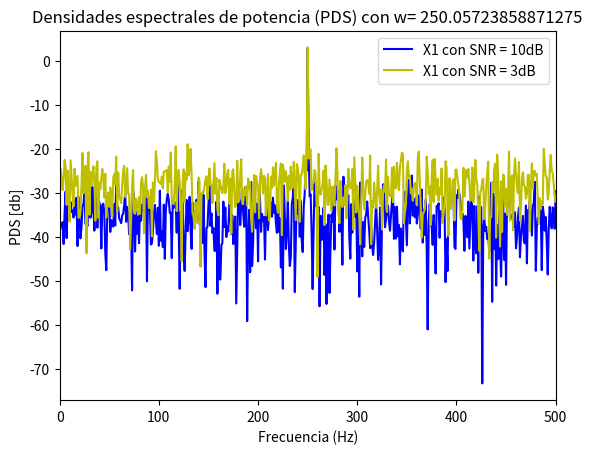
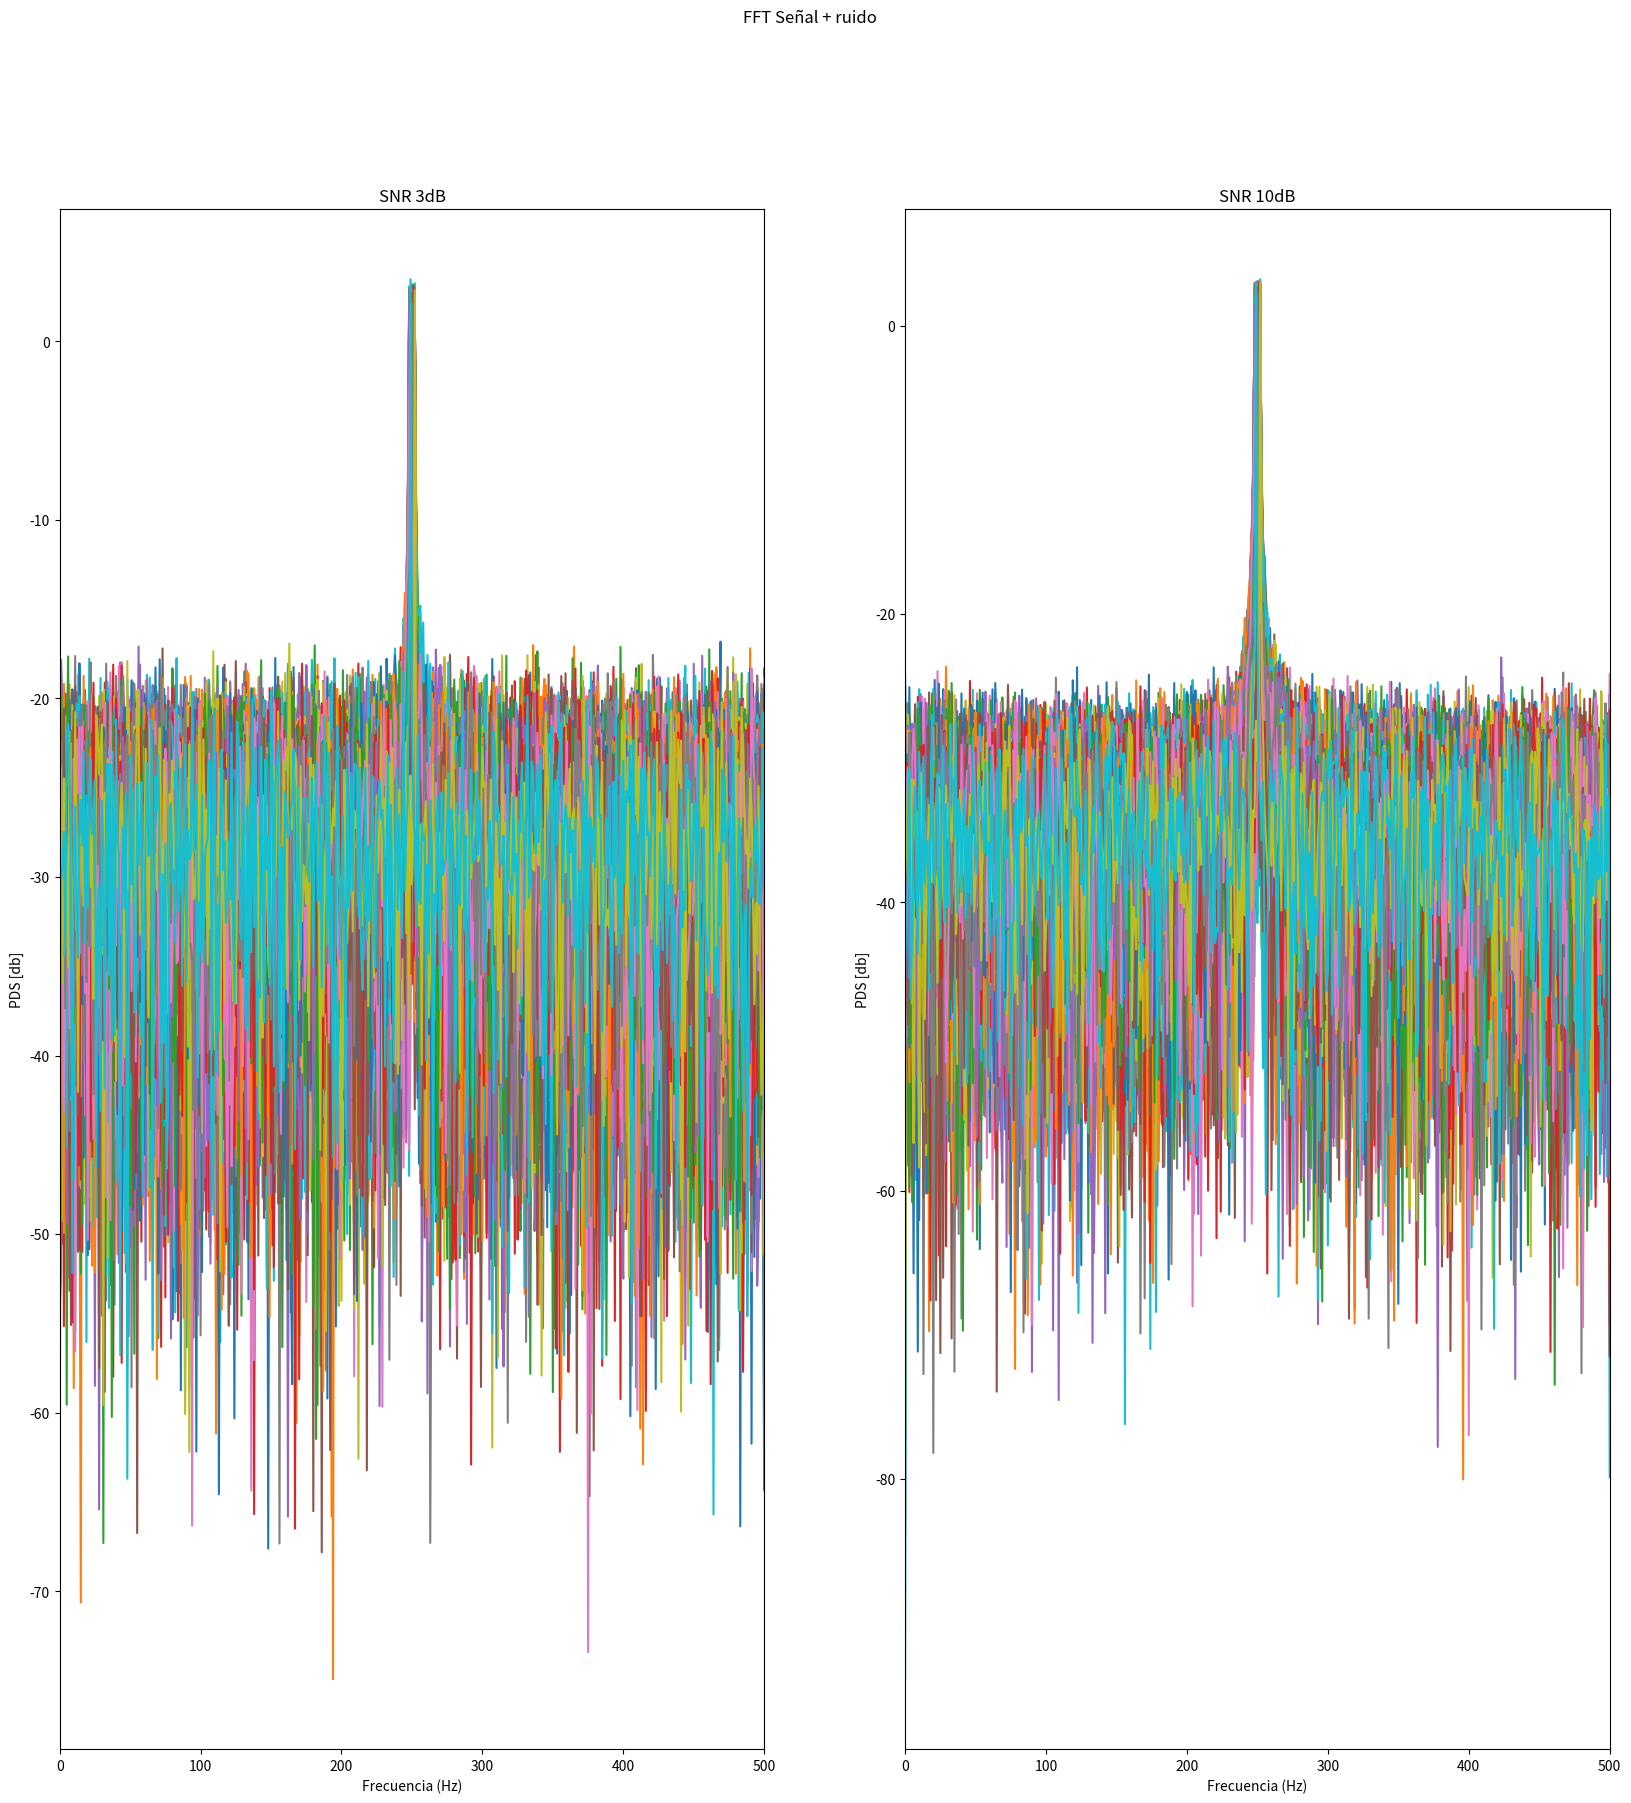
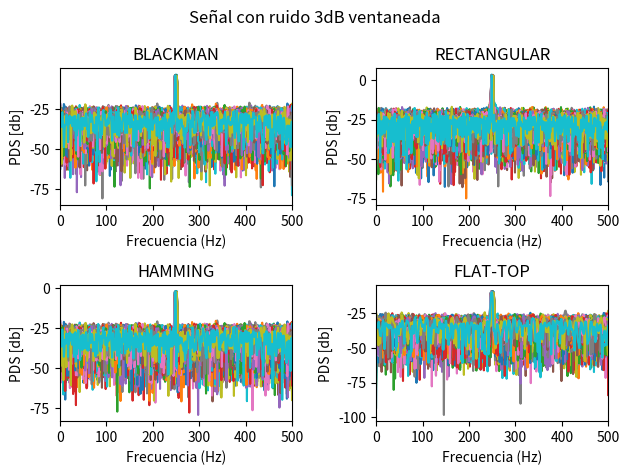
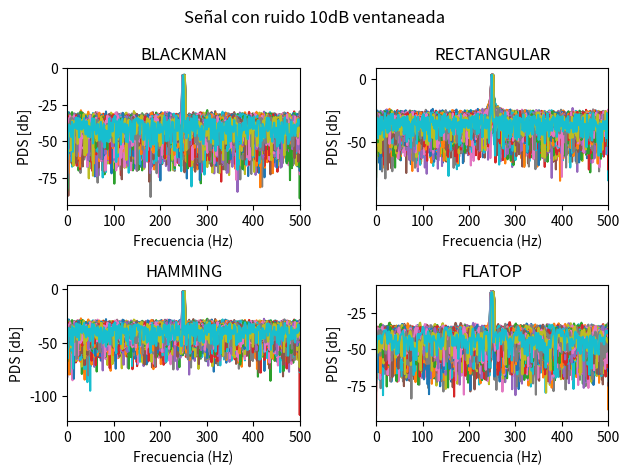
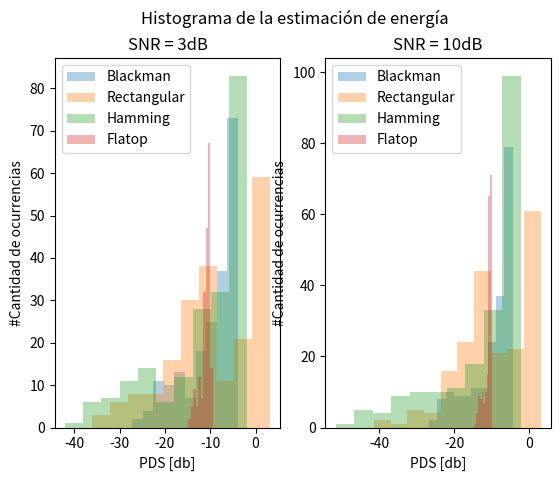
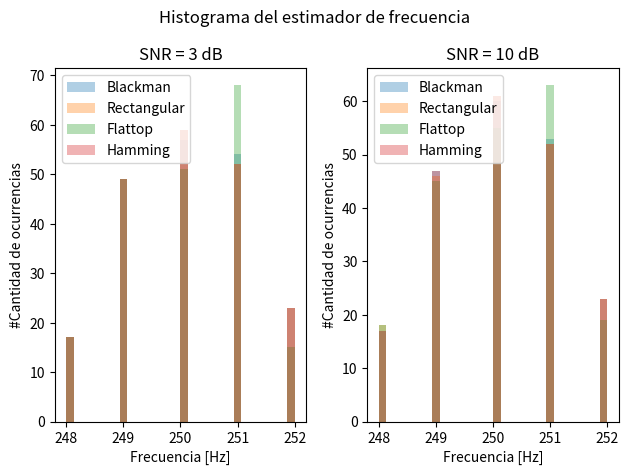

Reproduce these figures in Python, in order.
# %% Librerias + variables
import numpy as np
import matplotlib.pyplot as plt
from numpy.fft import fft
from scipy.signal import windows
from scipy import stats
import pandas as pd

# Declaracion de varibles

N = 1000 # Cantidad de muestras
fs = N # Frecuencia de muestreo
df = fs/N # Resolucion temporal
a0 = 2 # Amplitud
realizaciones = 200 # Sirve para parametrizar la cantidad de realizaciones de sampling ->muestras que vamos a tomar de la frecuencia
omega_0 = fs / 4 # fs/4 -> mitad de banda digital
fr = np.random.uniform(-2,2) # Variable aleatoria de distribucion normal para la frecuencia
omega_1 = omega_0 + fr * df
nn = np.arange(N) # Vector dimensional de muestras
ff = np.arange(N) # Vector en frecuencia al escalar las muestras por la resolucion espectral

#definicion de mi matriz de realizaciones
rows=N
cols=200


# Signal to noise ratio en dB segun pide la consigna
SNR3=3
SNR10 = 10

# %% FUNCION SENOIDAL
def mi_funcion_sen(frecuencia, nn, amplitud = 1, offset = 0, fase = 0, fs = 2):   

    N = np.arange(nn)
    
    t = N / fs

    x = amplitud * np.sin(2 * np.pi * frecuencia * t + fase) + offset

    return t, x

t1,s1 = mi_funcion_sen(frecuencia = omega_1*df, nn = N, fs = fs, amplitud = a0) # Funcion senoidal con frecuencia aleatoria

# %% Calculo las potencias para ver que machean

# SNR = 3dB
pot_ruido3 = a0**2 / (2*10**(SNR3/10))
print(f"Potencia del SNR = 3dB -> {pot_ruido3:.3f}")
ruido3 = np.random.normal(0, np.sqrt(pot_ruido3), N) # Vector
var_ruido3 = np.var(ruido3)
print(f"Potencia de ruido con SNR = 3dB -> {var_ruido3:.3f}")

x1_snr3 = s1 + ruido3  # Modelo de señal --> señal limpia + ruido

# SNR = 10dB
pot_ruido10 = a0**2 / (2*10**(SNR10/10))
print(f"Potencia del SNR = 10dB -> {pot_ruido10:.3f}")
ruido10 = np.random.normal(0, np.sqrt(pot_ruido10), N) # Vector
var_ruido10 = np.var(ruido10)
print(f"Potencia de ruido con SNR = 10dB -> {var_ruido10:.3f}")

x1_snr10 = s1 + ruido10  # Modelo de señal --> señal limpia + ruido

# %% CALCULO LAS DFT

S1 = (1/N)*fft(s1)
# modulo_S1 = np.abs(S1)**2

# SNR = 3dB
RUIDO3 = (1/N)*fft(ruido3)

# Calculo la FFT
X1_snr3 = (1/N)*fft(x1_snr3) # Multiplico por 1/N para calibrarlo --> llevar el piso de ruido a cero

# SNR = 10dB
RUIDO10 = (1/N)*fft(ruido10)

# Calculo la FFT
X1_snr10 = (1/N)*fft(x1_snr10) # Multiplico por 1/N para calibrarlo --> llevar el piso de ruido a cero

# %% GRAFICO senal + ruido
plt.figure()  # Tamaño de la figura (ancho, alto)
plt.title("Densidades espectrales de potencia (PDS) con w= " + str(omega_1*df))
plt.xlabel('Frecuencia (Hz)')
plt.ylabel('PDS [db]')
plt.xlim([0, fs/2]) # En este caso fs = N, pero pongo fs para saber que va eso y no va siempre N

plt.plot(ff, np.log10(2*np.abs(X1_snr10)**2) * 10,color='b', label = 'X1 con SNR = 10dB')  # Densidad espectral de potencia
plt.plot(ff, np.log10(2*np.abs(X1_snr3)**2) * 10, color='y',label = 'X1 con SNR = 3dB')  # Densidad espectral de potencia
plt.legend()
plt.show()
# En ruido es poco entonces se "tapa", no me juega en la suma
# Estar 250dB por debajo, es estar 25 ordenes de potencia por debajo
# Todo el piso de ruido es tapado por la energia, al ser esta tan tan grande (casi infinitamente mas grande), lo tapa al ruido.

# %% Realizo las 200 realizaciones
k0 = omega_1
t = np.arange(N).reshape(-1,1) / fs # reshape para que las columnas sean tiempo
t_mat = np.tile(t, (1, realizaciones)) # (1000, 200)


# Repetir fr en filas (mismo valor de frecuencias por columna)
#f_fila = np.tile((k0 + np.random.uniform(-2,2)) * df, (N, 1))  # (1000, 1)

f_mat = np.zeros((rows, cols))
for i in range(cols):
    f_col = (k0 + np.random.uniform(-2, 2)) * df
    f_mat[:, i] = np.tile(f_col, rows)



# Matriz de senoidales
s_mat = a0 * np.sin(2 * np.pi * f_mat * t_mat) # (1000, 200)

# RUIDO con SNR = 3dB
pot_ruido3 = a0**2 / (2 * 10**(SNR3 / 10))
ruido_mat3 = np.random.normal(0, np.sqrt(pot_ruido3), size = (N, realizaciones))  # (1000, 1)

x_mat3 = s_mat + ruido_mat3

# RUIDO con SNR = 10dB
pot_ruido10 = a0**2 / (2 * 10**(SNR10 / 10))
ruido_mat10 = np.random.normal(0, np.sqrt(pot_ruido10), size = (N, realizaciones))  # (1000, 1)

x_mat10 = s_mat + ruido_mat10

# Calculo la FFT normalizada a lo largo del eje del tiempo (filas)
X_mat3 = (1/N) * fft(x_mat3, axis=0)
X_mat10 = (1/N) * fft(x_mat10, axis=0)

# Grafico señal + ruido
plt.figure(figsize=(20,20))
plt.suptitle('FFT Señal + ruido')
plt.subplot(1,2,1)
plt.title('SNR 3dB')

plt.xlabel('Frecuencia (Hz)')
plt.ylabel('PDS [db]')
plt.plot(ff, np.log10(2*np.abs(X_mat3)**2) * 10)  # Densidad espectral de potencia
plt.xlim([0, fs/2])


plt.subplot(1,2,2)
plt.title('SNR 10dB')
plt.xlabel('Frecuencia (Hz)')
plt.ylabel('PDS [db]')
plt.plot(ff, np.log10(2*np.abs(X_mat10)**2) * 10)
plt.xlim([0, fs/2])

plt.show()

# %%#Ventaneo y graficos de la senales con ruido

# SNR = 3dB
x_vent_fla3 = x_mat3 * (windows.flattop(N).reshape(-1,1))
x_vent_BM3 = x_mat3 * (windows.blackman(N).reshape(-1,1))
x_vent_R3 = x_mat3 * (windows.boxcar(N).reshape(-1,1))
x_vent_H3 = x_mat3 * (windows.hamming(N).reshape(-1,1))

# Calculo la FFT normalizada a lo largo del eje del tiempo (filas)
X_mat_ft3 = (1/N) * fft(x_vent_fla3, axis=0)
X_mat_BM3 = (1/N) * fft(x_vent_BM3, axis=0)
X_mat_R3 = (1/N) * fft(x_vent_R3, axis=0)
X_mat_H3 = (1/N) * fft(x_vent_H3, axis=0)

# Graficos de la transformada de senales ventanadas con ruido
plt.figure()
plt.suptitle("Señal con ruido 3dB ventaneada")

plt.subplot(2,2,1)
plt.title('BLACKMAN')
plt.xlabel('Frecuencia (Hz)')
plt.ylabel('PDS [db]')
plt.plot(ff, np.log10(2*np.abs(X_mat_BM3)**2) * 10)  # Densidad espectral de potencia
plt.xlim([0, fs/2])

plt.subplot(2,2,2)
plt.title('RECTANGULAR')
plt.xlabel('Frecuencia (Hz)')
plt.ylabel('PDS [db]')
plt.plot(ff, np.log10(2*np.abs(X_mat_R3)**2) * 10)  # Densidad espectral de potencia
plt.xlim([0, fs/2])

plt.subplot(2,2,3)
plt.title('HAMMING')
plt.xlabel('Frecuencia (Hz)')
plt.ylabel('PDS [db]')
plt.plot(ff, np.log10(2*np.abs(X_mat_H3)**2) * 10)  # Densidad espectral de potencia
plt.xlim([0, fs/2])

plt.subplot(2,2,4)
plt.title('FLAT-TOP')
plt.xlabel('Frecuencia (Hz)')
plt.ylabel('PDS [db]')
plt.plot(ff, np.log10(2*np.abs(X_mat_ft3)**2) * 10)  # Densidad espectral de potencia
plt.xlim([0, fs/2])

plt.tight_layout()
plt.show()

# SNR = 10dB
x_vent_fla10 = x_mat10 * (windows.flattop(N).reshape(-1,1))
x_vent_BM10 = x_mat10 * (windows.blackman(N).reshape(-1,1))
x_vent_R10 = x_mat10 * (windows.boxcar(N).reshape(-1,1))
x_vent_H10 = x_mat10 * (windows.hamming(N).reshape(-1,1))

# Calculo la FFT normalizada a lo largo del eje del tiempo (filas)
X_mat_ft10 = (1/N) * fft(x_vent_fla10, axis=0)
X_mat_BM10 = (1/N) * fft(x_vent_BM10, axis=0)
X_mat_R10 = (1/N) * fft(x_vent_R10, axis=0)
X_mat_H10 = (1/N) * fft(x_vent_H10, axis=0)

# Graficos de la transformada de senales ventanadas con ruido
plt.figure()
plt.suptitle("Señal con ruido 10dB ventaneada")

plt.subplot(2,2,1)
plt.title('BLACKMAN')
plt.xlabel('Frecuencia (Hz)')
plt.ylabel('PDS [db]')
plt.plot(ff, np.log10(2*np.abs(X_mat_BM10)**2) * 10)  # Densidad espectral de potencia
plt.xlim([0, fs/2])

plt.subplot(2,2,2)
plt.title('RECTANGULAR')
plt.xlabel('Frecuencia (Hz)')
plt.ylabel('PDS [db]')
plt.plot(ff, np.log10(2*np.abs(X_mat_R10)**2) * 10)  # Densidad espectral de potencia
plt.xlim([0, fs/2])

plt.subplot(2,2,3)
plt.title('HAMMING')
plt.xlabel('Frecuencia (Hz)')
plt.ylabel('PDS [db]')
plt.plot(ff, np.log10(2*np.abs(X_mat_H10)**2) * 10)  # Densidad espectral de potencia
plt.xlim([0, fs/2])

plt.subplot(2,2,4)
plt.title('FLATOP')
plt.xlabel('Frecuencia (Hz)')
plt.ylabel('PDS [db]')
plt.plot(ff, np.log10(2*np.abs(X_mat_ft10)**2) * 10)  # Densidad espectral de potencia
plt.xlim([0, fs/2])

plt.tight_layout()
plt.show()
# %% Estimador de energia

trans = 0.35
bins = 10

# SNR = 3dB
estimador_a_FT_3= 10*np.log10(2*(np.abs(X_mat_ft3[N//4,:])**2))
estimador_a_BM_3= 10*np.log10(2*(np.abs(X_mat_BM3[N//4,:])**2))
estimador_a_R_3= 10*np.log10(2*(np.abs(X_mat_R3[N//4,:])**2))
estimador_a_H_3= 10*np.log10(2*(np.abs(X_mat_H3[N//4,:])**2))

# SNR = 10dB
estimador_a_FT_10= 10*np.log10(2*(np.abs(X_mat_ft10[N//4,:])**2))
estimador_a_BM_10= 10*np.log10(2*(np.abs(X_mat_BM10[N//4,:])**2))
estimador_a_R_10= 10*np.log10(2*(np.abs(X_mat_R10[N//4,:])**2))
estimador_a_H_10= 10*np.log10(2*(np.abs(X_mat_H10[N//4,:])**2))


plt.figure()
plt.suptitle("Histograma de la estimación de energía")

plt.subplot(1,2,1)
plt.title("SNR = 3dB")
plt.hist(estimador_a_BM_3, label = 'Blackman', alpha = trans, bins = bins)
plt.hist(estimador_a_R_3,label = 'Rectangular', alpha = trans, bins = bins)
plt.hist(estimador_a_H_3,label = 'Hamming', alpha = trans, bins = bins)
plt.hist(estimador_a_FT_3,label = 'Flatop', alpha = trans, bins = bins)
plt.xlabel('PDS [db]')
plt.ylabel('#Cantidad de ocurrencias')
plt.legend()

plt.subplot(1,2,2)
plt.title("SNR = 10dB")
plt.hist(estimador_a_BM_10, label = 'Blackman', alpha = trans, bins = bins)
plt.hist(estimador_a_R_10,label = 'Rectangular', alpha = trans, bins = bins)
plt.hist(estimador_a_H_10,label = 'Hamming', alpha = trans, bins = bins)
plt.hist(estimador_a_FT_10,label = 'Flatop', alpha = trans, bins = bins)
plt.xlabel('PDS [db]')
plt.ylabel('#Cantidad de ocurrencias')
plt.legend()

plt.show()

# %% Estimador de frecuencia

# Defino rango de frecuencias (en Hz)
freqs = np.fft.fftfreq(N, 1/fs)  # Eje de frecuencias
freqs = freqs[:N//2] 

# SNR = 3 dB
idx_FT3 = np.argmax(np.abs(X_mat_ft3[:N//2, :]), axis=0)
est_frec_FT_3 = idx_FT3 * df

idx_BM3 = np.argmax(np.abs(X_mat_BM3[:N//2, :]), axis=0)
est_frec_BM_3 = idx_BM3 * df


idx_R3 = np.argmax(np.abs(X_mat_R3[:N//2, :]), axis=0)
est_frec_R_3 = idx_R3 * df


idx_H3 = np.argmax(np.abs(X_mat_H3[:N//2, :]), axis=0)
est_frec_H_3 = idx_H3 * df


# SNR = 10 dB 
idx_FT10 = np.argmax(np.abs(X_mat_ft10[:N//2, :]), axis=0)
est_frec_FT_10 = idx_FT10 * df

idx_BM10 = np.argmax(np.abs(X_mat_BM10[:N//2, :]), axis=0)
est_frec_BM_10 = idx_BM10 * df


idx_R10 = np.argmax(np.abs(X_mat_R10[:N//2, :]), axis=0)
est_frec_R_10 = idx_R10 * df


idx_H10 = np.argmax(np.abs(X_mat_H10[:N//2, :]), axis=0)
est_frec_H_10 = idx_H10 * df

# Grafico los histogramas
plt.figure()
plt.suptitle("Histograma del estimador de frecuencia")

plt.subplot(1,2,1)
plt.title("SNR = 3 dB")
plt.hist(est_frec_BM_3, label = 'Blackman', alpha = trans, bins = 30)
plt.hist(est_frec_R_3, label = 'Rectangular', alpha = trans, bins = 30)
plt.hist(est_frec_FT_3, label = 'Flattop', alpha = trans, bins = 30)
plt.hist(est_frec_H_3, label = 'Hamming', alpha = trans, bins = 30)
plt.xlabel("Frecuencia [Hz]")
plt.ylabel("#Cantidad de ocurrencias")
plt.legend()

plt.subplot(1,2,2)
plt.title("SNR = 10 dB")
plt.hist(est_frec_BM_10, label = 'Blackman', alpha = trans, bins = 30)
plt.hist(est_frec_R_10, label = 'Rectangular', alpha = trans, bins = 30)
plt.hist(est_frec_FT_10, label = 'Flattop', alpha = trans, bins = 30)
plt.hist(est_frec_H_10, label = 'Hamming', alpha = trans, bins = 30)
plt.xlabel("Frecuencia [Hz]")
plt.ylabel("#Cantidad de ocurrencias")
plt.legend()

plt.tight_layout()
plt.show()

# %% SESGO Y VARIANZA

# Valor real de referencia en dB para amplitud

amplitud_referencia_dB = 10 * np.log10(2 * a0**2)
# Sesgo de los estimadores de amplitud (SNR = 3dB), valor medio calculado a traves de la mediana
sesgo_amp_rectangular3 = np.median(np.abs(X_mat_R3[N//4,:])) - a0
sesgo_amp_blackman3 = np.median(np.abs(X_mat_BM3[N//4,:])) - a0
sesgo_amp_flattop3 = np.median(np.abs(X_mat_ft3[N//4,:])) - a0
sesgo_amp_hamming3 = np.median(np.abs(X_mat_H3[N//4,:])) - a0

# Varianza de los estimadores de amplitud (SNR = 3dB)
# var_amp_rectangular3 = np.var(estimador_a_R_3, ddof = 1)
# var_amp_blackman3 = np.var(estimador_a_BM_3, ddof = 1)
# var_amp_flattop3 = np.var(estimador_a_FT_3, ddof = 1)
# var_amp_hamming3 = np.var(estimador_a_H_3, ddof = 1)


var_amp_rectangular3 = stats.median_abs_deviation(estimador_a_R_3, center = np.median)
var_amp_blackman3 = stats.median_abs_deviation(estimador_a_BM_3, center = np.median)
var_amp_flattop3 = stats.median_abs_deviation(estimador_a_FT_3, center = np.median)
var_amp_hamming3 = stats.median_abs_deviation(estimador_a_H_3, center = np.median)

print("\n===== Amplitud (dB) =====")
print("SNR = 3dB")
print(f"Rectangular: sesgo = {sesgo_amp_rectangular3:.4f}, varianza = {var_amp_rectangular3:.4f}")
print(f"Blackman: sesgo = {sesgo_amp_blackman3:.4f}, varianza = {var_amp_blackman3:.4f}")
print(f"Flat-top: sesgo = {sesgo_amp_flattop3:.4f}, varianza = {var_amp_flattop3:.4f}")
print(f"Hamming: sesgo = {sesgo_amp_hamming3:.4f}, varianza = {var_amp_hamming3:.4f}")

# Sesgo de los estimadores de amplitud (SNR = 10 dB)
sesgo_amp_rectangular10 = np.median(np.abs(X_mat_R10[N//4,:])) - a0
sesgo_amp_blackman10 = np.median(np.abs(X_mat_BM10[N//4,:])) - a0
sesgo_amp_flattop10 = np.median(np.abs(X_mat_ft10[N//4,:])) - a0
sesgo_amp_hamming10 = np.median(np.abs(X_mat_H10[N//4,:])) - a0

## Varianza de los estimadores de amplitud (SNR = 10 dB)
# var_amp_rectangular10 = np.var(estimador_a_R_10, ddof=1)
# var_amp_blackman10 = np.var(estimador_a_BM_10, ddof=1)
# var_amp_flattop10 = np.var(estimador_a_FT_10, ddof=1)
# var_amp_hamming10 = np.var(estimador_a_H_10, ddof=1)
 
var_amp_rectangular10 = stats.median_abs_deviation(estimador_a_R_10, center = np.median)
var_amp_blackman10 = stats.median_abs_deviation(estimador_a_BM_10, center = np.median)
var_amp_flattop10 = stats.median_abs_deviation(estimador_a_FT_10, center = np.median)
var_amp_hamming10 = stats.median_abs_deviation(estimador_a_H_10, center = np.median)


print("\nSNR = 10dB")
print(f"Rectangular: sesgo = {sesgo_amp_rectangular10:.4f}, varianza = {var_amp_rectangular10:.4f}")
print(f"Blackman: sesgo = {sesgo_amp_blackman10:.4f}, varianza = {var_amp_blackman10:.4f}")
print(f"Flat-top: sesgo = {sesgo_amp_flattop10:.4f}, varianza = {var_amp_flattop10:.4f}")
print(f"Hamming: sesgo = {sesgo_amp_hamming10:.4f}, varianza = {var_amp_hamming10:.4f}")

# Valor real de la frecuencia en Hz
f_referencia = omega_0 

# Sesgo de los estimadores de frecuencia (SNR = 3 dB)
sesgo_frec_rectangular3 = np.mean(est_frec_R_3) - omega_0
sesgo_frec_blackman3 = np.mean(est_frec_BM_3) - omega_0
sesgo_frec_flattop3 = np.mean(est_frec_FT_3) - omega_0
sesgo_frec_hamming3 = np.mean(est_frec_H_3) - omega_0

# Varianza de los estimadores de frecuencia (SNR = 3 dB)
var_frec_rectangular3=np.var(est_frec_R_3)
var_frec_blackman3 = np.var(est_frec_R_3) 
var_frec_flattop3 = np.var(est_frec_FT_3) 
var_frec_hamming3 = np.var(est_frec_H_3) 
print("\n===== Frecuencia (Hz) =====")
print("\nSNR = 3dB")
print(f"Rectangular: sesgo = {sesgo_frec_rectangular3:.4f}, varianza = {var_frec_rectangular3:.4f}")
print(f"Blackman: sesgo = {sesgo_frec_blackman3:.4f}, varianza = {var_frec_blackman3:.4f}")
print(f"Flat-top: sesgo = {sesgo_frec_flattop3:.4f}, varianza = {var_frec_flattop3:.4f}")
print(f"Hamming: sesgo = {sesgo_frec_hamming3:.4f}, varianza = {var_frec_hamming3:.4f}")


# Sesgo de los estimadores de frecuencia (SNR = 10 dB)
sesgo_frec_rectangular10 = np.mean(est_frec_R_10) - omega_0
sesgo_frec_blackman10 = np.mean(est_frec_BM_10) - omega_0
sesgo_frec_flattop10 = np.mean(est_frec_FT_10) - omega_0
sesgo_frec_hamming10 = np.mean(est_frec_H_10) - omega_0

# Varianza de los estimadores de frecuencia (SNR = 10 dB)
# var_frec_rectangular10 = np.var(est_frec_R_10, ddof=1)
# var_frec_blackman10 = np.var(est_frec_BM_10, ddof=1)
# var_frec_flattop10 = np.var(est_frec_FT_10, ddof=1)
# var_frec_hamming10 = np.var(est_frec_H_10, ddof=1)

#var_frec_rectangular10 = stats.median_abs_deviation(est_frec_R_10, center = np.median)
var_frec_rectangular10=np.var(est_frec_R_10)
var_frec_blackman10 = np.var(est_frec_R_10) 
var_frec_flattop10 = np.var(est_frec_FT_10) 
var_frec_hamming10 = np.var(est_frec_H_10) 

print("\nSNR = 10dB")
print(f"Rectangular:{sesgo_frec_rectangular10:.4f}, varianza = {var_frec_rectangular10:.4f}")
print(f"Blackman: sesgo = {sesgo_frec_blackman10:.4f}, varianza = {var_frec_blackman10:.4f}")
print(f"Flat-top: sesgo = {sesgo_frec_flattop10:.4f}, varianza = {var_frec_flattop10:.4f}")
print(f"Hamming: sesgo = {sesgo_frec_hamming10:.4f}, varianza = {var_frec_hamming10:.4f}")







